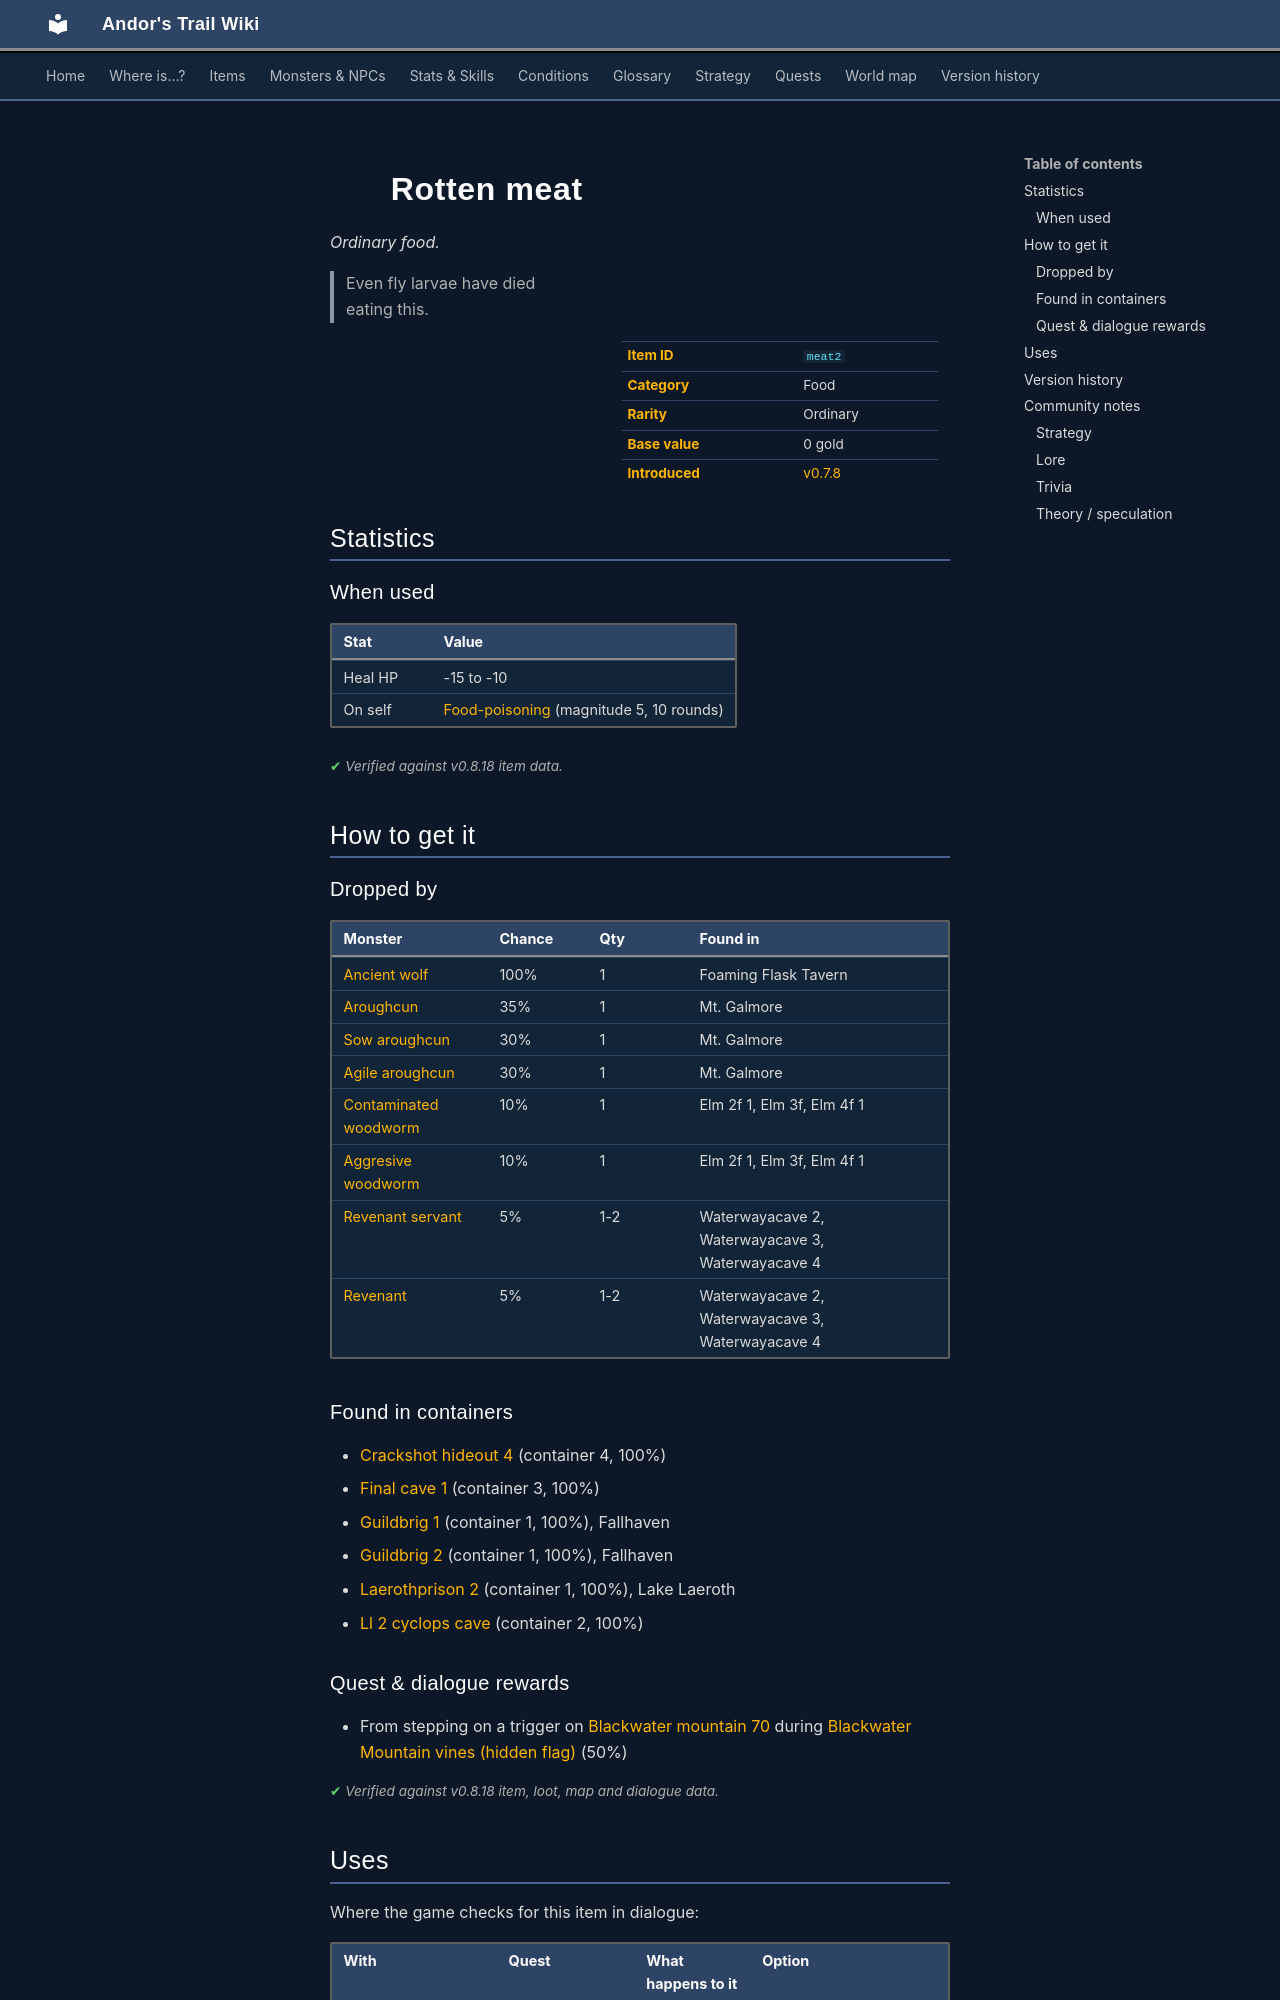

repository: asdfghjkl628/Andor-s-Trail-Wikiiii · page: items/meat2/index.html · generator: mkdocs

---
description: "Rotten meat is a ordinary food in Andor's Trail. How to get it: monster drops, containers, quests and dialogue. Even fly larvae have died eating this."
---

# ![](../assets/icons/items/items_consumables_omi1_0.png){ .sprite } Rotten meat

*Ordinary food.*

<div class="infobox" markdown>

<p class="ib-img"><img class="sprite" src="../../assets/icons/items/items_consumables_omi1_0.png" alt=""></p>

| | |
|---|---|
| **Item ID** | `meat2` |
| **Category** | Food |
| **Rarity** | Ordinary |
| **Base value** | 0 gold |
| **Introduced** | [v0.7.8](../versions/0.7.8.md) |

</div>

> Even fly larvae have died eating this.

## Statistics

### When used

| Stat | Value |
|---|---|
| Heal HP | -15 to -10 |
| On self | [Food-poisoning](../conditions/foodp.md) (magnitude 5, 10 rounds) |

<p class="verified">Verified against v0.8.18 item data.</p>

## How to get it

### Dropped by

| Monster | Chance | Qty | Found in |
|---|---|---|---|
| [Ancient wolf](../monsters/lonely_wolf.md) | 100% | 1 | Foaming Flask Tavern |
| [Aroughcun](../monsters/aroughcun.md) | 35% | 1 | Mt. Galmore |
| [Sow aroughcun](../monsters/aroughcun_sow.md) | 30% | 1 | Mt. Galmore |
| [Agile aroughcun](../monsters/aroughcun_agile.md) | 30% | 1 | Mt. Galmore |
| [Contaminated woodworm](../monsters/elm_woodworm.md) | 10% | 1 | Elm 2f 1, Elm 3f, Elm 4f 1 |
| [Aggresive woodworm](../monsters/elm_woodworm2.md) | 10% | 1 | Elm 2f 1, Elm 3f, Elm 4f 1 |
| [Revenant servant](../monsters/revenant_servant.md) | 5% | 1-2 | Waterwayacave 2, Waterwayacave 3, Waterwayacave 4 |
| [Revenant](../monsters/revenant.md) | 5% | 1-2 | Waterwayacave 2, Waterwayacave 3, Waterwayacave 4 |

### Found in containers

- [Crackshot hideout 4](../maps/crackshot_hideout4.md#container-3) (container 4, 100%)
- [Final cave 1](../maps/final_cave1.md#container-2) (container 3, 100%)
- [Guildbrig 1](../maps/guildbrig1.md#container-0) (container 1, 100%), Fallhaven
- [Guildbrig 2](../maps/guildbrig2.md#container-0) (container 1, 100%), Fallhaven
- [Laerothprison 2](../maps/laerothprison2.md#container-0) (container 1, 100%), Lake Laeroth
- [Ll 2 cyclops cave](../maps/ll2_cyclops_cave.md#container-1) (container 2, 100%)

### Quest & dialogue rewards

- From stepping on a trigger on [Blackwater mountain 70](../maps/blackwater_mountain70.md) during [Blackwater Mountain vines (hidden flag)](../quests/bwm17_vine.md#stage-1) (50%)


<p class="verified">Verified against v0.8.18 item, loot, map and dialogue data.</p>

## Uses

Where the game checks for this item in dialogue:

| With | Quest | What happens to it | Option |
|---|---|---|---|
| [Hungry pig](../monsters/hungry_pig.md) ([Gapfillerhole](../maps/gapfillerhole.md)) | – | must be carried (1×) | “(automatic)” |
| [Hungry pig](../monsters/hungry_pig.md) ([Gapfillerhole](../maps/gapfillerhole.md)) | [General story flags (hidden flag)](../quests/nondisplay.md#stage-51) | handed over (1×) | “Here. Have another piece of rotten meat. It's good for you.” |
| [Hungry pig](../monsters/hungry_pig.md) ([Gapfillerhole](../maps/gapfillerhole.md)) | – | handed over (1×) | “Hungry? Here, have a piece of rotten meat.” |
| stepping on a trigger on [Wexlow village](../maps/wexlow_village.md) | – | handed over (1×) | “[Throw a piece of rotten meat into the well]” |
| stepping on a trigger on [Loneford 13](../maps/loneford13.md) | – | handed over (1×) | “[Toss in a piece of that gross rotten meat.]” |
| [Tocsin](../monsters/tocsin.md) ([Undertell 4 00](../maps/undertell_4_00.md)) | – | handed over (1×) | “(automatic)” |
| [Tocsin](../monsters/tocsin.md) ([Undertell 4 00](../maps/undertell_4_00.md)) | – | must be carried (1×) | “(automatic)” |

<p class="verified">Verified against v0.8.18 dialogue data.</p>


## Version history

| Version | Change |
|---|---|
| [v0.7.8](../versions/0.7.8.md) | Added |

<p class="verified">Verified against v0.8.18 and every earlier release back to v0.7.0 (game data compared release by release).</p>


## Community notes

<small>Written by players, not generated from game data. **Strategy**: how and when to use it · **Lore**: the in-world story · **Trivia**: real-world facts, references, development history · **Theory / speculation**: unconfirmed ideas; may just be unfinished content</small>
